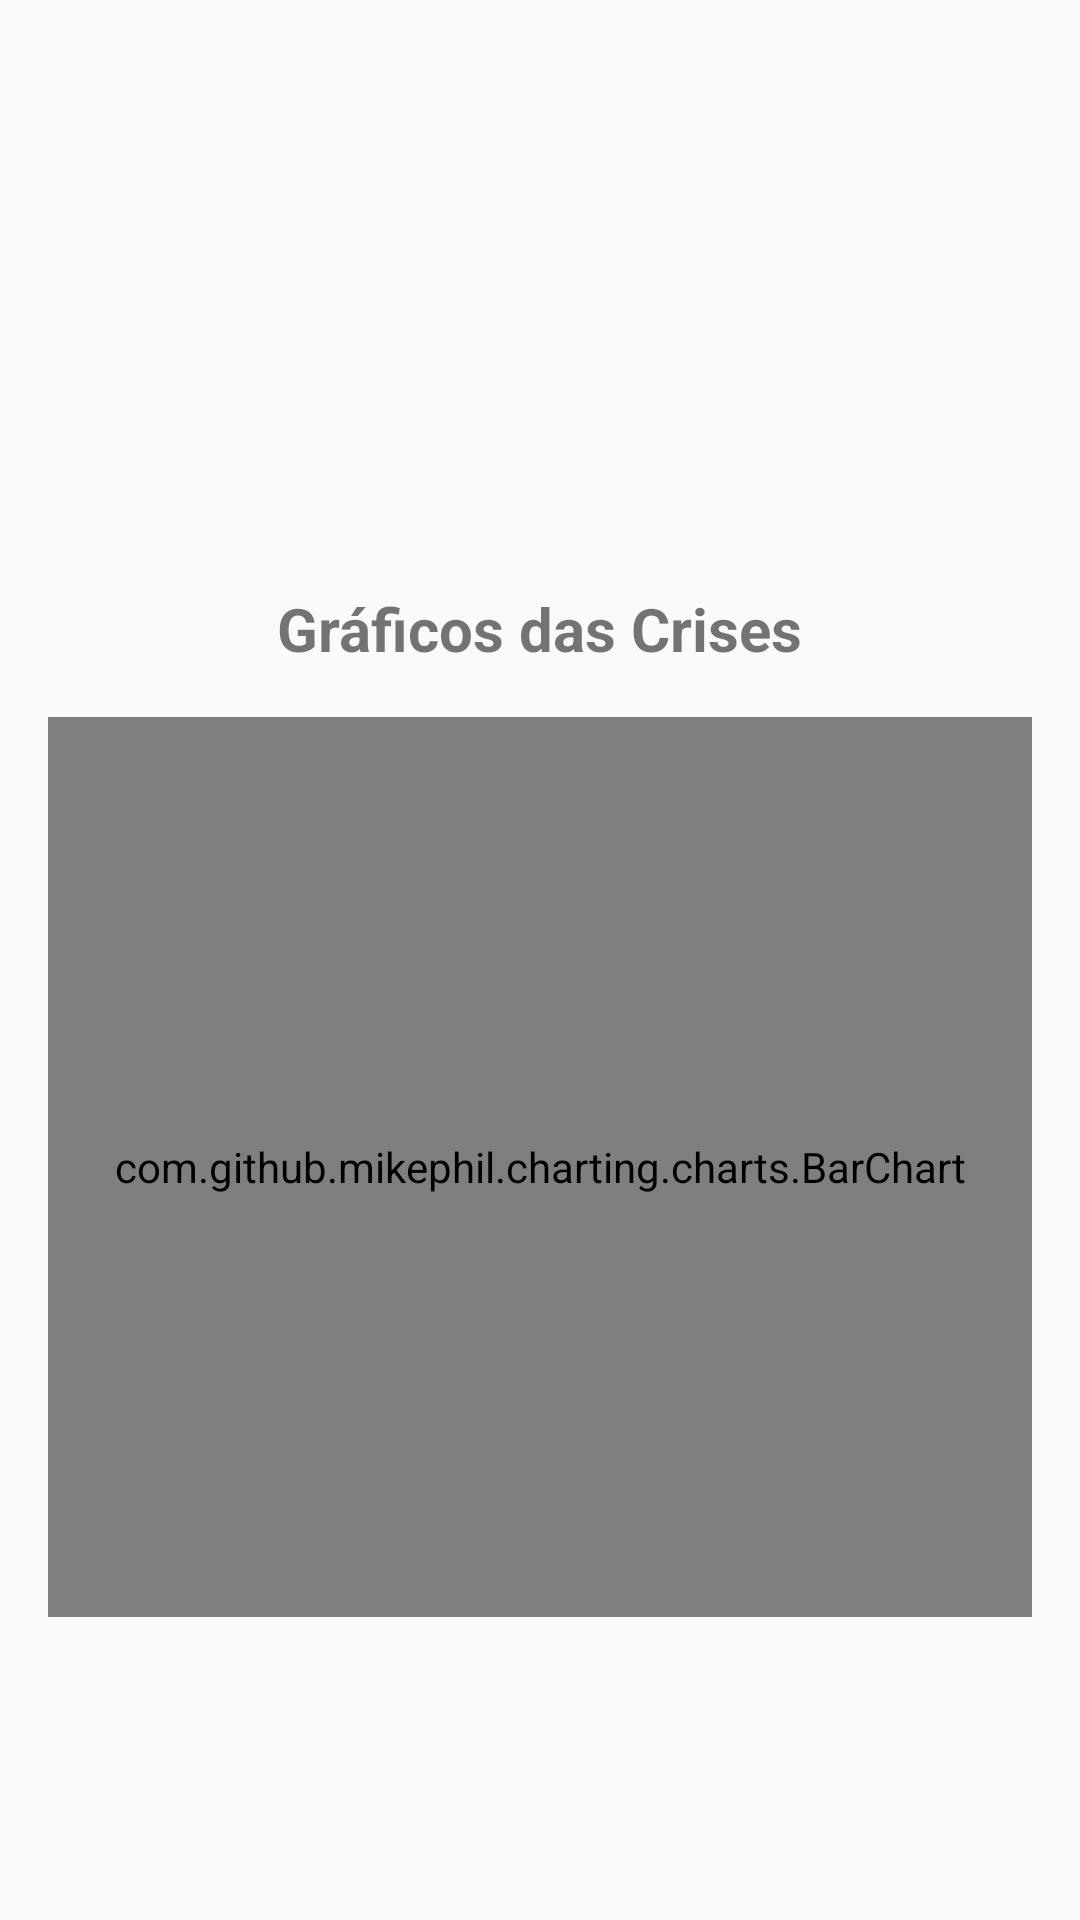

Produce the Android XML layout that renders to this screen, including the resource entries it uses.
<!-- AndroidManifest.xml: activity theme Theme.AppCompat.Light -->
<!-- res/layout/activity_crisis_graphs.xml -->
<?xml version="1.0" encoding="utf-8"?>
<LinearLayout xmlns:android="http://schemas.android.com/apk/res/android"
    android:layout_width="match_parent"
    android:layout_height="match_parent"
    android:background="@drawable/fundo3"
    android:orientation="vertical"
    android:padding="16dp">

    <TextView
        android:id="@+id/tvGraphsTitle"
        android:layout_width="wrap_content"
        android:layout_height="wrap_content"
        android:layout_gravity="center"
        android:layout_marginTop="180dp"
        android:layout_marginBottom="16dp"
        android:text="Gráficos das Crises"
        android:textSize="20sp"
        android:textStyle="bold" />


    <com.github.mikephil.charting.charts.BarChart
        android:id="@+id/barChartCrises"
        android:layout_width="match_parent"
        android:layout_height="300dp"
        android:layout_marginBottom="16dp" />

</LinearLayout>
<!-- resources referenced by this layout -->
<resources>

</resources>
